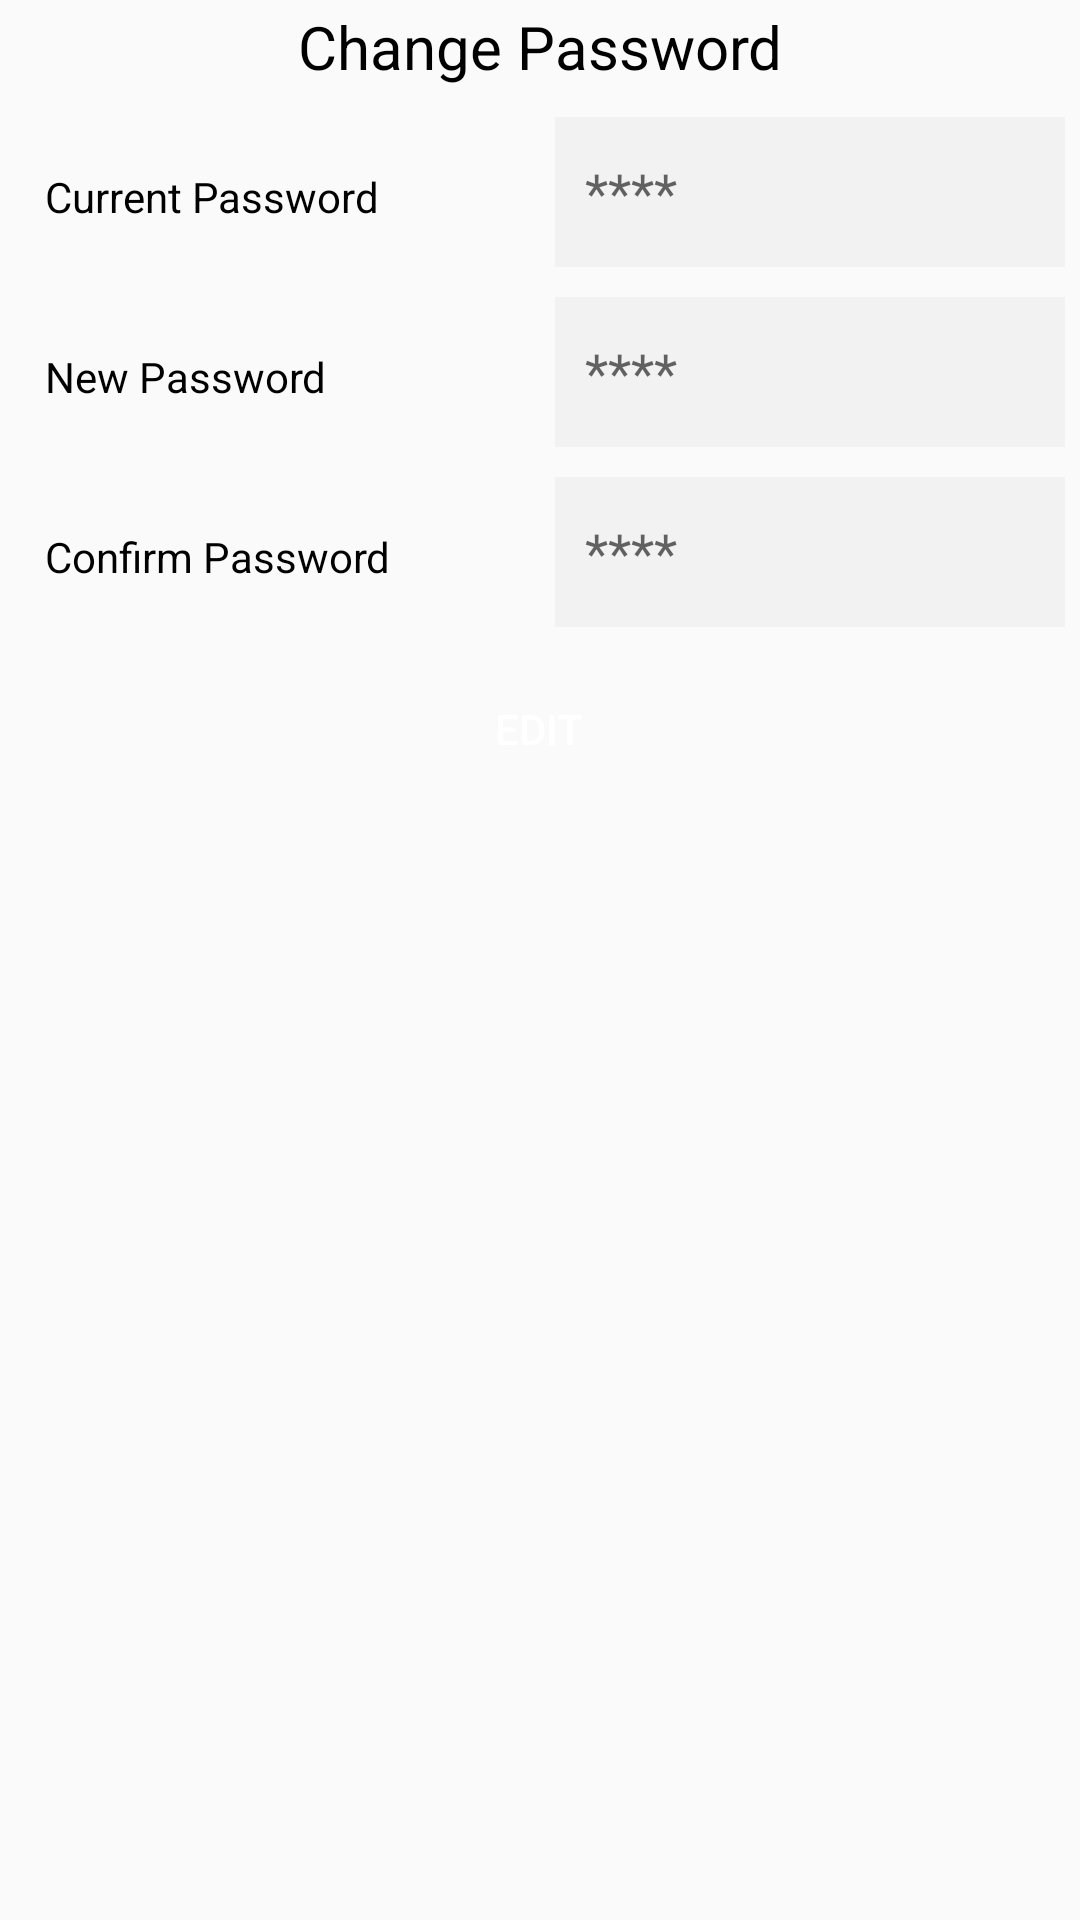

This screen was rendered from an Android layout file. Write that file and the resources it references.
<!-- AndroidManifest.xml: application theme AppTheme -->
<!-- res/layout/changepassword.xml -->
<?xml version="1.0" encoding="utf-8"?>
<FrameLayout xmlns:android="http://schemas.android.com/apk/res/android"
    android:layout_width="match_parent"
    android:layout_height="match_parent">

    <LinearLayout
        android:layout_width="match_parent"
        android:layout_height="wrap_content"
        android:layout_marginLeft="5dp"
        android:layout_marginRight="5dp"
        android:layout_marginTop="0dp"
        android:orientation="vertical">
        <TextView
            android:layout_width="match_parent"
            android:layout_height="match_parent"
            android:text="Change Password"
            android:gravity="center"
            android:textColor="@color/blackColor"
            android:layout_marginTop="2dp"
            android:textSize="20dp"
            />
        <LinearLayout
            android:layout_width="match_parent"
            android:layout_height="wrap_content"
            android:layout_marginTop="10dp"
            android:orientation="horizontal"
            android:weightSum="2">
            <TextView
                android:layout_width="0dp"
                android:layout_height="50dp"
                android:layout_marginRight="0dp"
                android:layout_weight="1"
                android:gravity="center_vertical"
                android:paddingLeft="10dp"
                android:text="Current Password"
                android:textColor="@color/blackColor"/>
            <EditText
                android:id="@+id/currentP"
                android:layout_width="0dp"
                android:layout_height="50dp"
                android:inputType="number"
                android:layout_marginLeft="10dp"
                android:layout_weight="1"
                android:maxLength="6"
                android:digits="0123456789"
                android:background="@color/editTextBack"
                android:imeOptions="actionNext"
                android:hint="****"
                android:enabled="false"
                android:paddingLeft="10dp"
                android:singleLine="true"
                android:textColor="@color/blackColor"/>
        </LinearLayout>
        <LinearLayout
            android:id="@+id/newpc"
            android:layout_width="match_parent"
            android:layout_height="wrap_content"
            android:layout_marginTop="10dp"
            android:orientation="horizontal"
            android:weightSum="2"
            >
            <TextView
                android:layout_width="0dp"
                android:layout_height="50dp"
                android:layout_marginRight="0dp"
                android:layout_weight="1"
                android:gravity="center_vertical"
                android:paddingLeft="10dp"
                android:text="New Password"
                android:textColor="@color/blackColor" />

            <EditText
                android:id="@+id/newP"
                android:layout_width="0dp"
                android:layout_height="50dp"
                android:layout_marginLeft="10dp"
                android:layout_weight="1"
                android:background="@color/editTextBack"
                android:imeOptions="actionNext"
                android:paddingLeft="10dp"
                android:inputType="number"
                android:maxLength="6"
                android:enabled="false"
                android:digits="0123456789"
                android:hint="****"
                android:singleLine="true"
                android:textColor="@color/blackColor" />
        </LinearLayout>
        <LinearLayout
            android:id="@+id/confirmPc"
            android:layout_width="match_parent"
            android:layout_height="wrap_content"
            android:layout_marginTop="10dp"
            android:orientation="horizontal"
            android:weightSum="2">

            <TextView
                android:layout_width="0dp"
                android:layout_height="50dp"
                android:layout_marginRight="0dp"
                android:layout_weight="1"
                android:gravity="center_vertical"
                android:paddingLeft="10dp"
                android:text="Confirm Password"
                android:textColor="@color/blackColor"/>
            <EditText
                android:id="@+id/confirmP"
                android:layout_width="0dp"
                android:layout_height="50dp"
                android:layout_marginLeft="10dp"
                android:layout_weight="1"
                android:background="@color/editTextBack"
                android:inputType="number"
                android:imeOptions="actionNext"
                android:paddingLeft="10dp"
                android:enabled="false"
                android:hint="****"
                android:maxLength="6"
                android:digits="0123456789"
                android:singleLine="true"
                android:textColor="@color/blackColor" />
        </LinearLayout>
        <LinearLayout
            android:layout_width="match_parent"
            android:layout_height="wrap_content"
            android:layout_margin="10dp"
            android:gravity="center"
            android:orientation="horizontal"
            android:weightSum="2">

            <Button
                android:id="@+id/edit_pas"
                android:layout_width="wrap_content"
                android:layout_height="wrap_content"
                android:layout_weight=".5"
                android:background="@drawable/button"
                android:text="edit"
                android:textColor="#fff" />
            <Button
                android:id="@+id/save_pas"
                android:layout_width="wrap_content"
                android:layout_height="wrap_content"
                android:layout_marginLeft="10dp"
                android:layout_weight=".5"
                android:background="@drawable/button"
                android:text="save"
                android:visibility="gone"
                android:textColor="#fff" />

        </LinearLayout>
    </LinearLayout>
</FrameLayout>
<!-- resources referenced by this layout -->
<resources>
  <color name="blackColor">#000000</color>
  <color name="editTextBack">#f2f2f2</color>
  <style name="AppTheme" parent="Theme.AppCompat.Light.DarkActionBar">
          
          <item name="colorPrimary">@color/colorPrimary</item>
          <item name="colorPrimaryDark">@color/colorPrimaryDark</item>
          <item name="colorAccent">@color/colorAccent</item>
      </style>
  <color name="colorPrimary">#008577</color>
  <color name="colorPrimaryDark">#00574B</color>
  <color name="colorAccent">#D81B60</color>
</resources>
